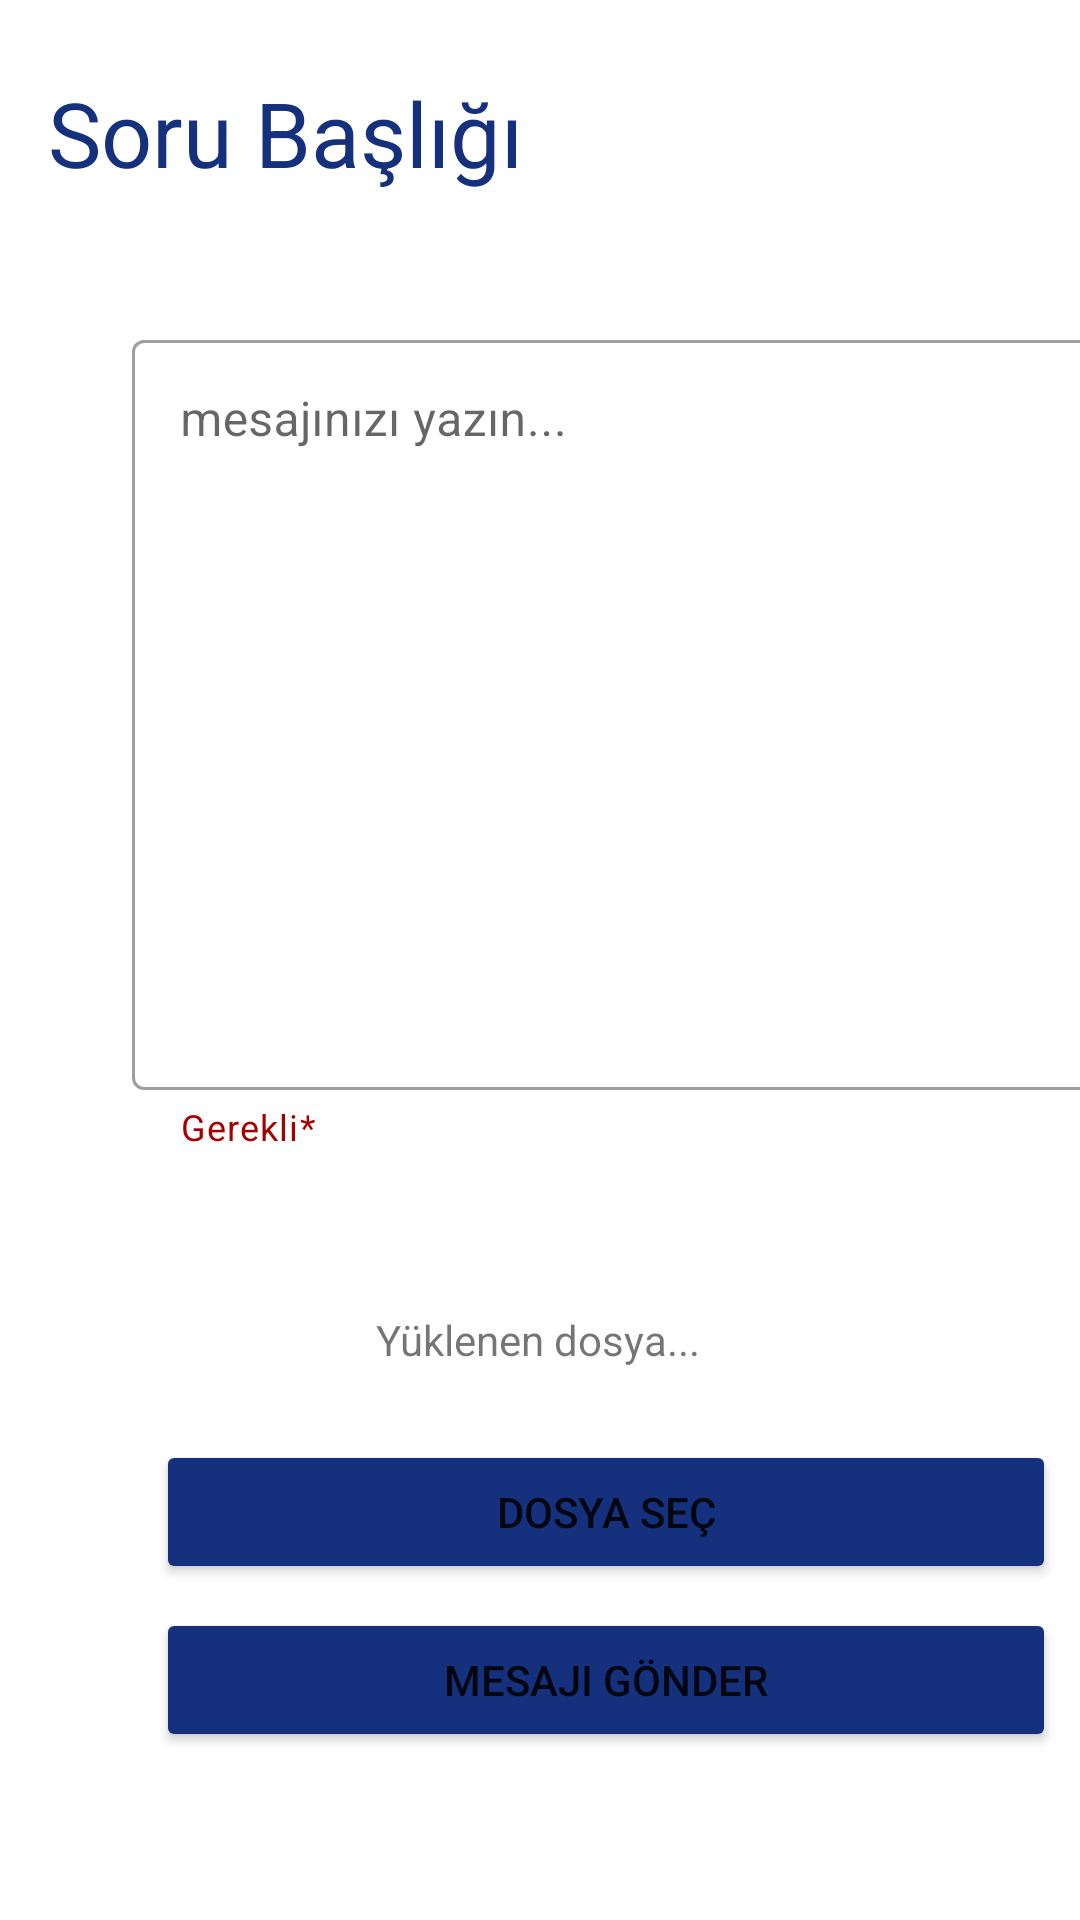

Produce the Android XML layout that renders to this screen, including the resource entries it uses.
<!-- AndroidManifest.xml: application theme Theme.OnlineLabTeacherMobile -->
<!-- res/layout/activity_teacher_reply_message.xml -->
<?xml version="1.0" encoding="utf-8"?>
<androidx.constraintlayout.widget.ConstraintLayout xmlns:android="http://schemas.android.com/apk/res/android"
    xmlns:app="http://schemas.android.com/apk/res-auto"
    xmlns:tools="http://schemas.android.com/tools"
    android:layout_width="match_parent"
    android:layout_height="match_parent"
    tools:context=".TeacherReplyMessageActivity">

    <com.google.android.material.textfield.TextInputLayout
        android:id="@+id/bodyInputLayout"
        style="@style/Widget.MaterialComponents.TextInputLayout.OutlinedBox"
        android:layout_width="320dp"
        android:layout_height="wrap_content"
        android:layout_marginStart="44dp"
        android:layout_marginTop="108dp"
        app:helperText="Gerekli*"
        app:helperTextTextColor="#a50000"
        app:layout_constraintEnd_toEndOf="parent"
        app:layout_constraintHorizontal_bias="0.0"
        app:layout_constraintStart_toStartOf="parent"
        app:layout_constraintTop_toTopOf="parent">

        <EditText
            android:id="@+id/teacherReplyMessageBody"
            android:layout_width="320dp"
            android:layout_height="250dp"
            android:layout_marginEnd="59dp"
            android:ems="10"
            android:gravity="start|top"
            android:hint="mesajınızı yazın..."
            android:inputType="textMultiLine"
            app:layout_constraintEnd_toEndOf="parent"
            app:layout_constraintHorizontal_bias="1.0"
            app:layout_constraintStart_toStartOf="parent"
            app:layout_constraintTop_toTopOf="parent"
            tools:ignore="SpeakableTextPresentCheck,TouchTargetSizeCheck" />
    </com.google.android.material.textfield.TextInputLayout>

    <TextView
        android:id="@+id/teacherReplyMessageLabel"
        android:layout_width="wrap_content"
        android:layout_height="wrap_content"
        android:textColor="@color/text_label"
        android:layout_marginStart="16dp"
        android:layout_marginTop="24dp"
        android:text="Soru Başlığı"
        android:textSize="30sp"
        app:layout_constraintStart_toStartOf="parent"
        app:layout_constraintTop_toTopOf="parent" />

    <Button
        android:id="@+id/teacherFileUploadButton"
        android:layout_width="300dp"
        android:layout_height="wrap_content"
        android:layout_marginStart="52dp"
        android:layout_marginBottom="8dp"
        android:backgroundTint="@color/button_color"
        android:text="Dosya Seç"
        android:onClick="uploadFile"
        app:layout_constraintBottom_toTopOf="@+id/teacherSendMessageButton"
        app:layout_constraintStart_toStartOf="parent" />

    <Button
        android:id="@+id/teacherSendMessageButton"
        android:layout_width="300dp"
        android:layout_height="wrap_content"
        android:layout_marginStart="52dp"
        android:layout_marginBottom="56dp"
        android:backgroundTint="@color/button_color"
        android:text="Mesajı Gönder"
        android:onClick="sendMessageToStudent"
        app:layout_constraintBottom_toBottomOf="parent"
        app:layout_constraintStart_toStartOf="parent" />

    <TextView
        android:id="@+id/teacherUploadFileName"
        android:layout_width="wrap_content"
        android:layout_height="wrap_content"
        android:layout_marginBottom="24dp"
        android:text="Yüklenen dosya..."
        app:layout_constraintBottom_toTopOf="@+id/teacherFileUploadButton"
        app:layout_constraintEnd_toEndOf="parent"
        app:layout_constraintHorizontal_bias="0.498"
        app:layout_constraintStart_toStartOf="parent" />

</androidx.constraintlayout.widget.ConstraintLayout>
<!-- resources referenced by this layout -->
<resources>
  <color name="button_color">#15317E</color>
  <color name="text_label">#15317E</color>
  <style name="Theme.OnlineLabTeacherMobile" parent="Theme.MaterialComponents.DayNight.DarkActionBar">
          
          <item name="colorPrimary">@color/purple_500</item>
          <item name="colorPrimaryVariant">@color/purple_700</item>
          <item name="colorOnPrimary">@color/white</item>
          
          <item name="colorSecondary">@color/teal_200</item>
          <item name="colorSecondaryVariant">@color/teal_700</item>
          <item name="colorOnSecondary">@color/black</item>
          
          <item name="android:statusBarColor" tools:targetApi="l">?attr/colorPrimaryVariant</item>
          
      </style>
  <color name="purple_500">#FF6200EE</color>
  <color name="purple_700">#FF3700B3</color>
  <color name="white">#FFFFFFFF</color>
  <color name="teal_200">#FF03DAC5</color>
  <color name="teal_700">#FF018786</color>
  <color name="black">#FF000000</color>
</resources>
